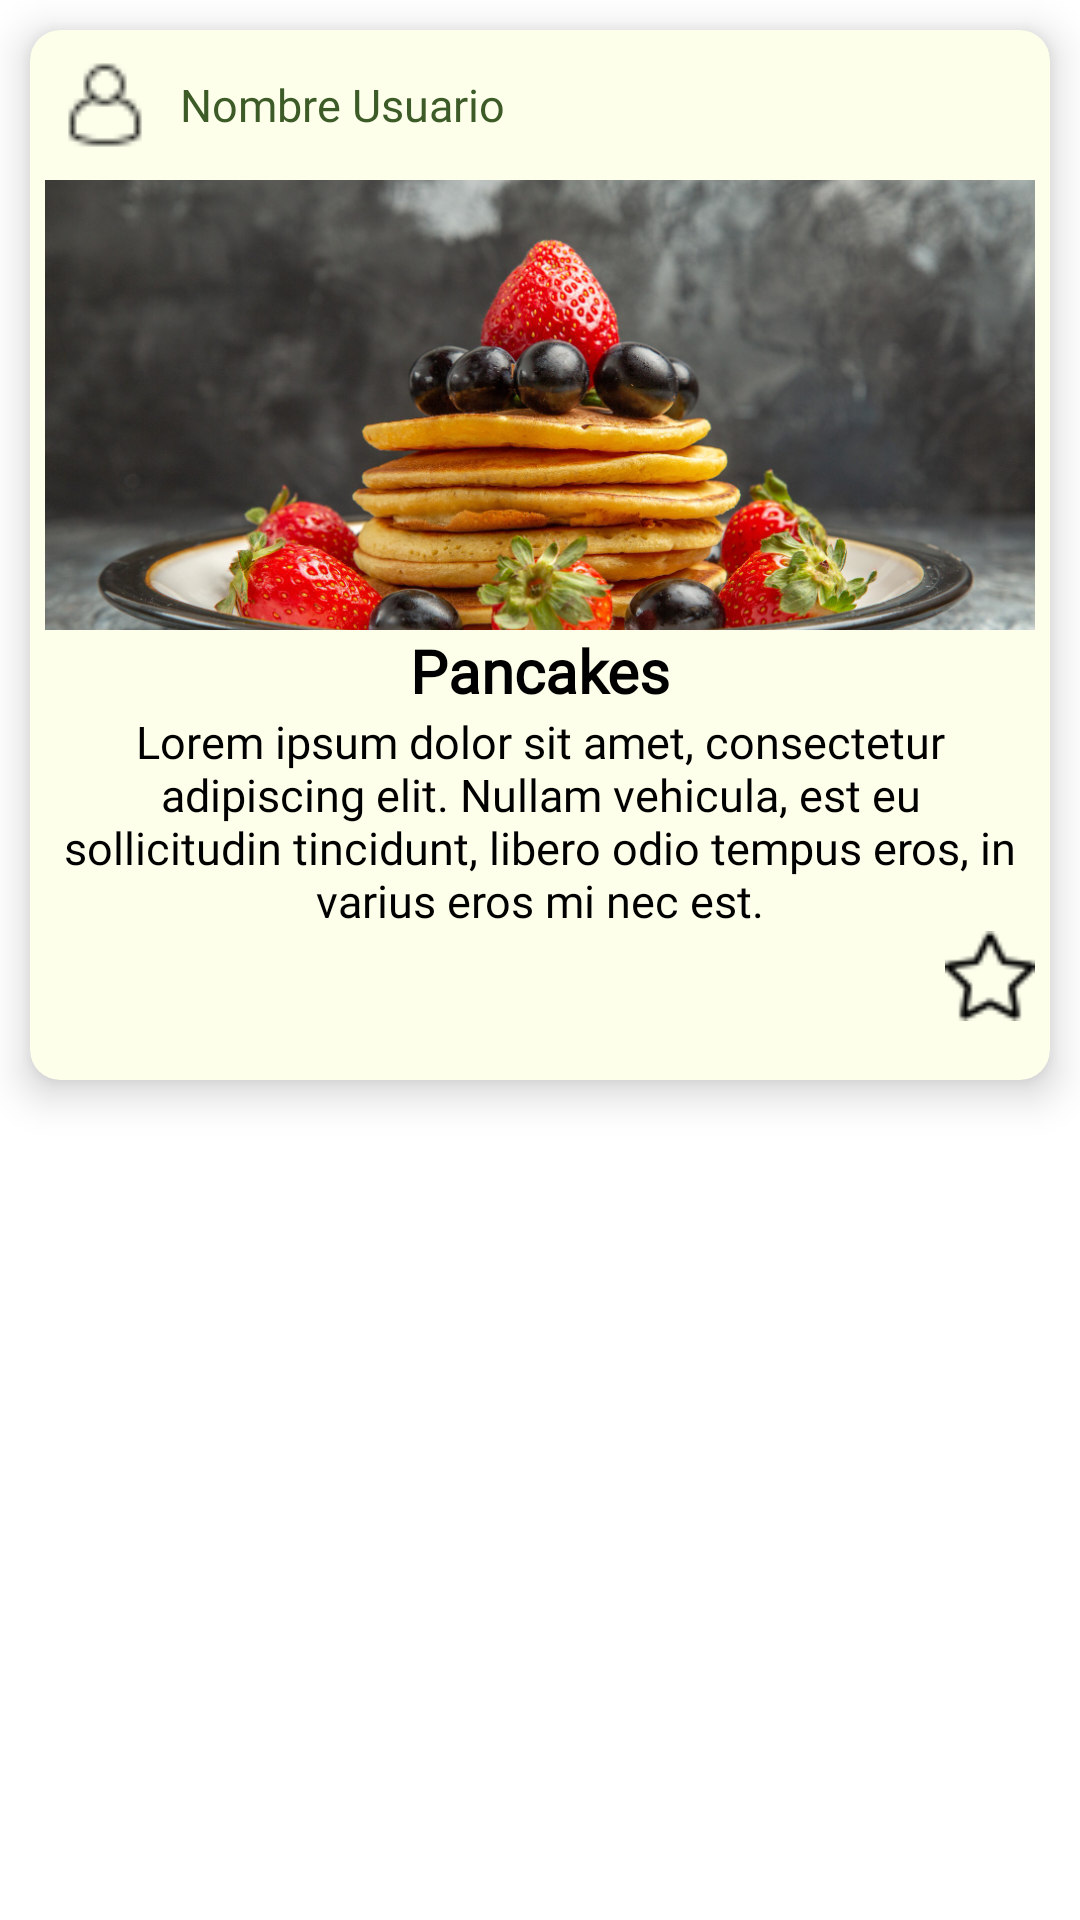

Produce the Android XML layout that renders to this screen, including the resource entries it uses.
<!-- AndroidManifest.xml: application theme Theme.ProyectoAvocado -->
<!-- res/layout/receta_feed_card.xml -->
<?xml version="1.0" encoding="utf-8"?>
<androidx.constraintlayout.widget.ConstraintLayout xmlns:android="http://schemas.android.com/apk/res/android"
    xmlns:app="http://schemas.android.com/apk/res-auto"
    xmlns:tools="http://schemas.android.com/tools"
    android:layout_width="match_parent"
    android:layout_height="wrap_content"
    android:orientation="vertical"
    android:layout_margin="10dp">

    <androidx.cardview.widget.CardView
        android:layout_width="match_parent"
        android:layout_height="350dp"
        android:layout_margin="10dp"
        app:cardBackgroundColor="#FDFFEB"
        app:cardCornerRadius="10dp"
        app:cardElevation="8dp"
        app:layout_constraintEnd_toEndOf="parent"
        app:layout_constraintStart_toStartOf="parent"
        app:layout_constraintTop_toTopOf="parent">

        <LinearLayout
            android:layout_width="match_parent"
            android:layout_height="match_parent"
            android:orientation="vertical">

            
            <LinearLayout
                android:layout_width="match_parent"
                android:layout_height="50dp"
                android:gravity="center_vertical"
                android:orientation="horizontal">

                <ImageView
                    android:layout_width="40dp"
                    android:layout_height="40dp"
                    android:layout_marginStart="5dp"
                    android:contentDescription="Icono de Persona"
                    android:src="@drawable/persona_icono"
                    android:tint="#000000"
                    tools:ignore="UseAppTint" />

                <TextView
                    android:id="@+id/usuario_id_nombre"
                    android:layout_width="0dp"
                    android:layout_height="wrap_content"
                    android:layout_marginStart="5dp"
                    android:layout_weight="1"
                    android:fontFamily="@font/roboto_bold"
                    android:text="Nombre Usuario"
                    android:textColor="#3C5B27"
                    android:textSize="15sp" />

            </LinearLayout>

            
            <ImageView
                android:id="@+id/imagen_comida"
                android:layout_width="match_parent"
                android:layout_height="150dp"
                android:layout_marginStart="5dp"
                android:layout_marginEnd="5dp"
                android:contentDescription="Imagen de Tiramisú"
                android:scaleType="centerCrop"
                android:src="@drawable/tiramisu_comida"
                app:srcCompat="@drawable/pancakes_comida" />

            
            <TextView
                android:id="@+id/titulo_receta"
                android:layout_width="match_parent"
                android:layout_height="wrap_content"
                android:layout_marginStart="10dp"
                android:layout_marginEnd="10dp"
                android:fontFamily="@font/roboto"
                android:gravity="center"
                android:text="Pancakes"
                android:textColor="#000000"
                android:textSize="20sp"
                android:textStyle="bold" />

            
            <TextView
                android:id="@+id/descripcion_receta"
                android:layout_width="match_parent"
                android:layout_height="wrap_content"
                android:layout_marginStart="10dp"
                android:layout_marginEnd="10dp"
                android:fontFamily="@font/roboto"
                android:gravity="center"
                android:text="Lorem ipsum dolor sit amet, consectetur adipiscing elit. Nullam vehicula, est eu sollicitudin tincidunt, libero odio tempus eros, in varius eros mi nec est."
                android:textColor="#000000"
                android:textSize="15sp" />

            
            <ImageView
                android:layout_width="30dp"
                android:layout_height="30dp"
                android:layout_gravity="end"
                android:layout_marginEnd="5dp"
                android:contentDescription="Icono de Estrella"
                android:src="@drawable/estrella_icono"
                android:tint="#000000"
                tools:ignore="UseAppTint" />

        </LinearLayout>

    </androidx.cardview.widget.CardView>



</androidx.constraintlayout.widget.ConstraintLayout>
<!-- resources referenced by this layout -->
<resources>
  <!-- drawable estrella_icono: png bitmap (drawable, 565 bytes) -->
  <!-- drawable pancakes_comida: jpg bitmap (drawable, 544845 bytes) -->
  <!-- drawable persona_icono: png bitmap (drawable, 408 bytes) -->
  <style name="Theme.ProyectoAvocado" parent="Theme.MaterialComponents.DayNight.DarkActionBar">
          
          <item name="colorPrimary">@color/purple_500</item>
          <item name="colorPrimaryVariant">@color/purple_700</item>
          <item name="colorOnPrimary">@color/white</item>
          
          <item name="colorSecondary">@color/teal_200</item>
          <item name="colorSecondaryVariant">@color/teal_700</item>
          <item name="colorOnSecondary">@color/black</item>
          
          <item name="android:statusBarColor">?attr/colorPrimaryVariant</item>
          
      </style>
  <!-- not gathered from this repository: default colours our renderer supplied (Android Studio template values) -->
  <color name="purple_500">#FF6200EE</color>
  <color name="purple_700">#FF3700B3</color>
  <color name="teal_200">#FF03DAC5</color>
  <color name="teal_700">#FF018786</color>
  <color name="black">#FF000000</color>
  <color name="white">#FFFFFFFF</color>
</resources>
